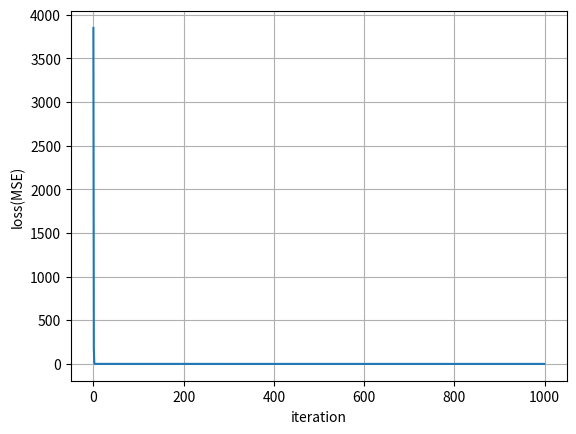

Generate this figure with matplotlib:
import numpy as np
import matplotlib.pyplot as plt

class LinearRegression:
    def __init__(self, learning_rate=0.1, n_iterations=1000):
        self.learning_rate = learning_rate # step size for each update in gradient descent
        self.n_iterations = n_iterations   # number of iterations (epochs) for gradient descent

        self.coef_ = None  # will hold the final w
        self.intercept_ = None # will hold the final b
        self.losses = []  # to store the loss at each iteration


    def fit(self, X, y):
        X = np.array(X)
        y = np.array(y)
        n = len(X)

        w = 0.0
        b = 0.0
        '''
        we start with a line y = 0*X + 0  (a flat line  at y=0)
        the goal is to gradually update w and b to minimize the loss.
        '''
        for i in range(self.n_iterations):
            # make predictions using current w and b
            y_pred = w*X + b
            # calculate prediction error
            error = y - y_pred

            loss = np.mean(error**2)
            self.losses.append(loss) # store loss in a list so we can visualize it later

            '''
            compute the gradients (partial derivatives) of the loss function
            with respect to w and b. these tell us the slope of the loss function
            and help decide how to update our parameters to reduce the error. 
            '''
            dw = -2*np.dot(error,X) / n # dw tells us how sensitive is the loss to changes in w
            db = -2*np.sum(error) / n   # db tells us how sensitive is the loss to changes in b

            # gradient descent step: update w and b in the direction that reduces loss
            w -= self.learning_rate * dw
            b -= self.learning_rate * db

            if i % 100 == 0:
                print(f"Iteration {i}: Loss = {loss:.4f}, w = {w:.4f}, b = {b:.4f}")

        self.coef_ = w
        self.intercept_ = b



    def predict(self, X):
        X = np.array(X)
        return self.coef_ * X + self.intercept_

    def plot_loss(self):
        plt.plot(self.losses)
        plt.xlabel('iteration')
        plt.ylabel('loss(MSE)')
        plt.grid(True)
        plt.show()


X = [1, 2, 3, 4, 5, 6, 7, 8, 9, 10]
y = [10, 20, 30, 40, 50, 60, 70, 80, 90, 100]

model = LinearRegression(learning_rate=0.01, n_iterations=1000)
model.fit(X, y)

prediction = model.predict([20, 30, 2])
print(f'prediction:{prediction}')
print(f'final slope(w): {model.coef_}')
print(f'final intercept(b): {model.intercept_}')

model.plot_loss()